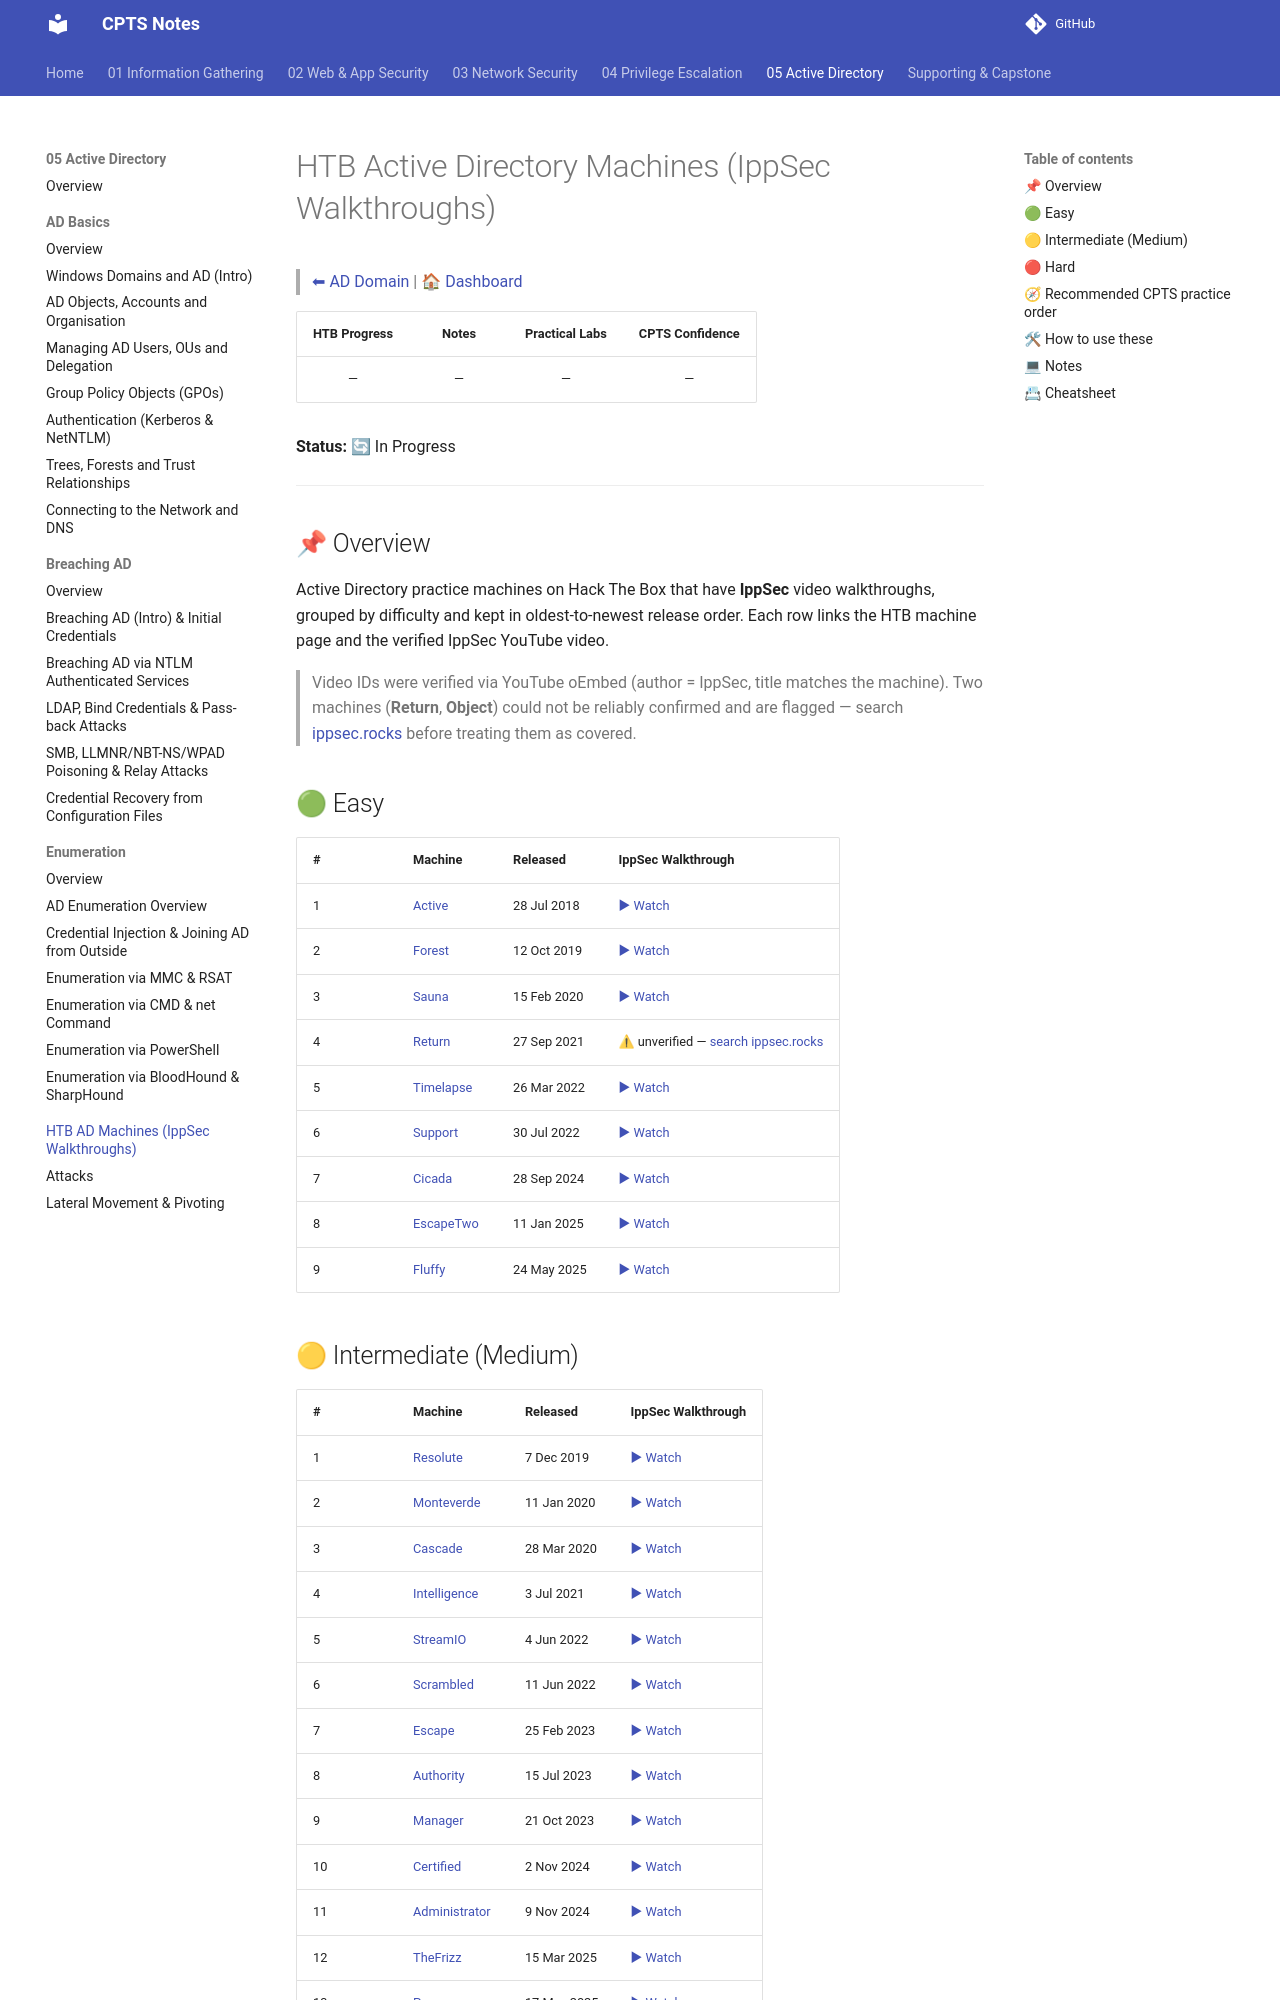

repository: romeo-mhakayakora/CPTS · page: 05-active-directory/htb-ad-machines-ippsec/index.html · generator: mkdocs

# HTB Active Directory Machines (IppSec Walkthroughs)

> [⬅ AD Domain](./README.md) | [🏠 Dashboard](../README.md)

| HTB Progress | Notes | Practical Labs | CPTS Confidence |
|:------------:|:-----:|:--------------:|:---------------:|
| — | — | — | — |

**Status:** 🔄 In Progress

---

## 📌 Overview

Active Directory practice machines on Hack The Box that have **IppSec** video walkthroughs, grouped by difficulty and kept in oldest-to-newest release order. Each row links the HTB machine page and the verified IppSec YouTube video.

> Video IDs were verified via YouTube oEmbed (author = IppSec, title matches the machine). Two machines (**Return**, **Object**) could not be reliably confirmed and are flagged — search [ippsec.rocks](https://ippsec.rocks/) before treating them as covered.

## 🟢 Easy

| # | Machine | Released | IppSec Walkthrough |
| - | ------- | -------- | ------------------ |
| 1 | [Active](https://app.hackthebox.com/machines/148) | 28 Jul 2018 | [▶ Watch](https://www.youtube.com/watch?v=jUc1J31DNdw) |
| 2 | [Forest](https://app.hackthebox.com/machines/212) | 12 Oct 2019 | [▶ Watch](https://www.youtube.com/watch?v=H9FcE_FMZio) |
| 3 | [Sauna](https://app.hackthebox.com/machines/229) | 15 Feb 2020 | [▶ Watch](https://www.youtube.com/watch?v=uLNpR3AnE-Y) |
| 4 | [Return](https://app.hackthebox.com/machines/401) | 27 Sep 2021 | ⚠ unverified — [search ippsec.rocks](https://ippsec.rocks/) |
| 5 | [Timelapse](https://app.hackthebox.com/machines/452) | 26 Mar 2022 | [▶ Watch](https://www.youtube.com/watch?v=gWTGGfl9ajQ) |
| 6 | [Support](https://app.hackthebox.com/machines/484) | 30 Jul 2022 | [▶ Watch](https://www.youtube.com/watch?v=iIveZ-raTTQ) |
| 7 | [Cicada](https://app.hackthebox.com/machines/627) | 28 Sep 2024 | [▶ Watch](https://www.youtube.com/watch?v=21Z_byocGhI) |
| 8 | [EscapeTwo](https://app.hackthebox.com/machines/642) | 11 Jan 2025 | [▶ Watch](https://www.youtube.com/watch?v=fE6BYs4P1t4) |
| 9 | [Fluffy](https://app.hackthebox.com/machines/662) | 24 May 2025 | [▶ Watch](https://www.youtube.com/watch?v=KvUC7bakm-E) |
